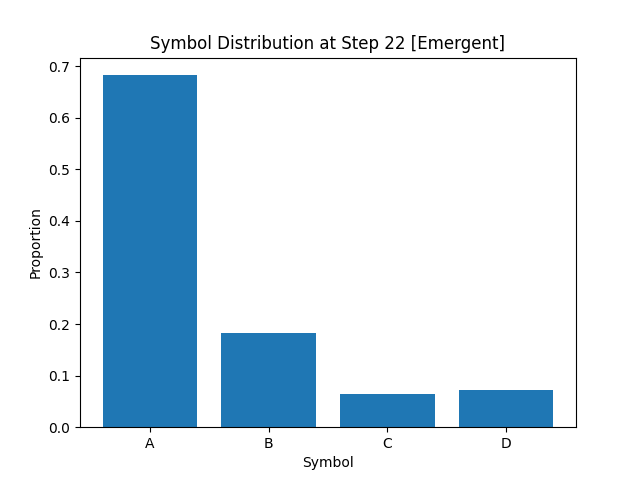

Source data for this figure (header and first rows):
A, B, C, D
6.822500000000000231e-01
1.821250000000000091e-01
6.437500000000000167e-02
7.124999999999999389e-02
